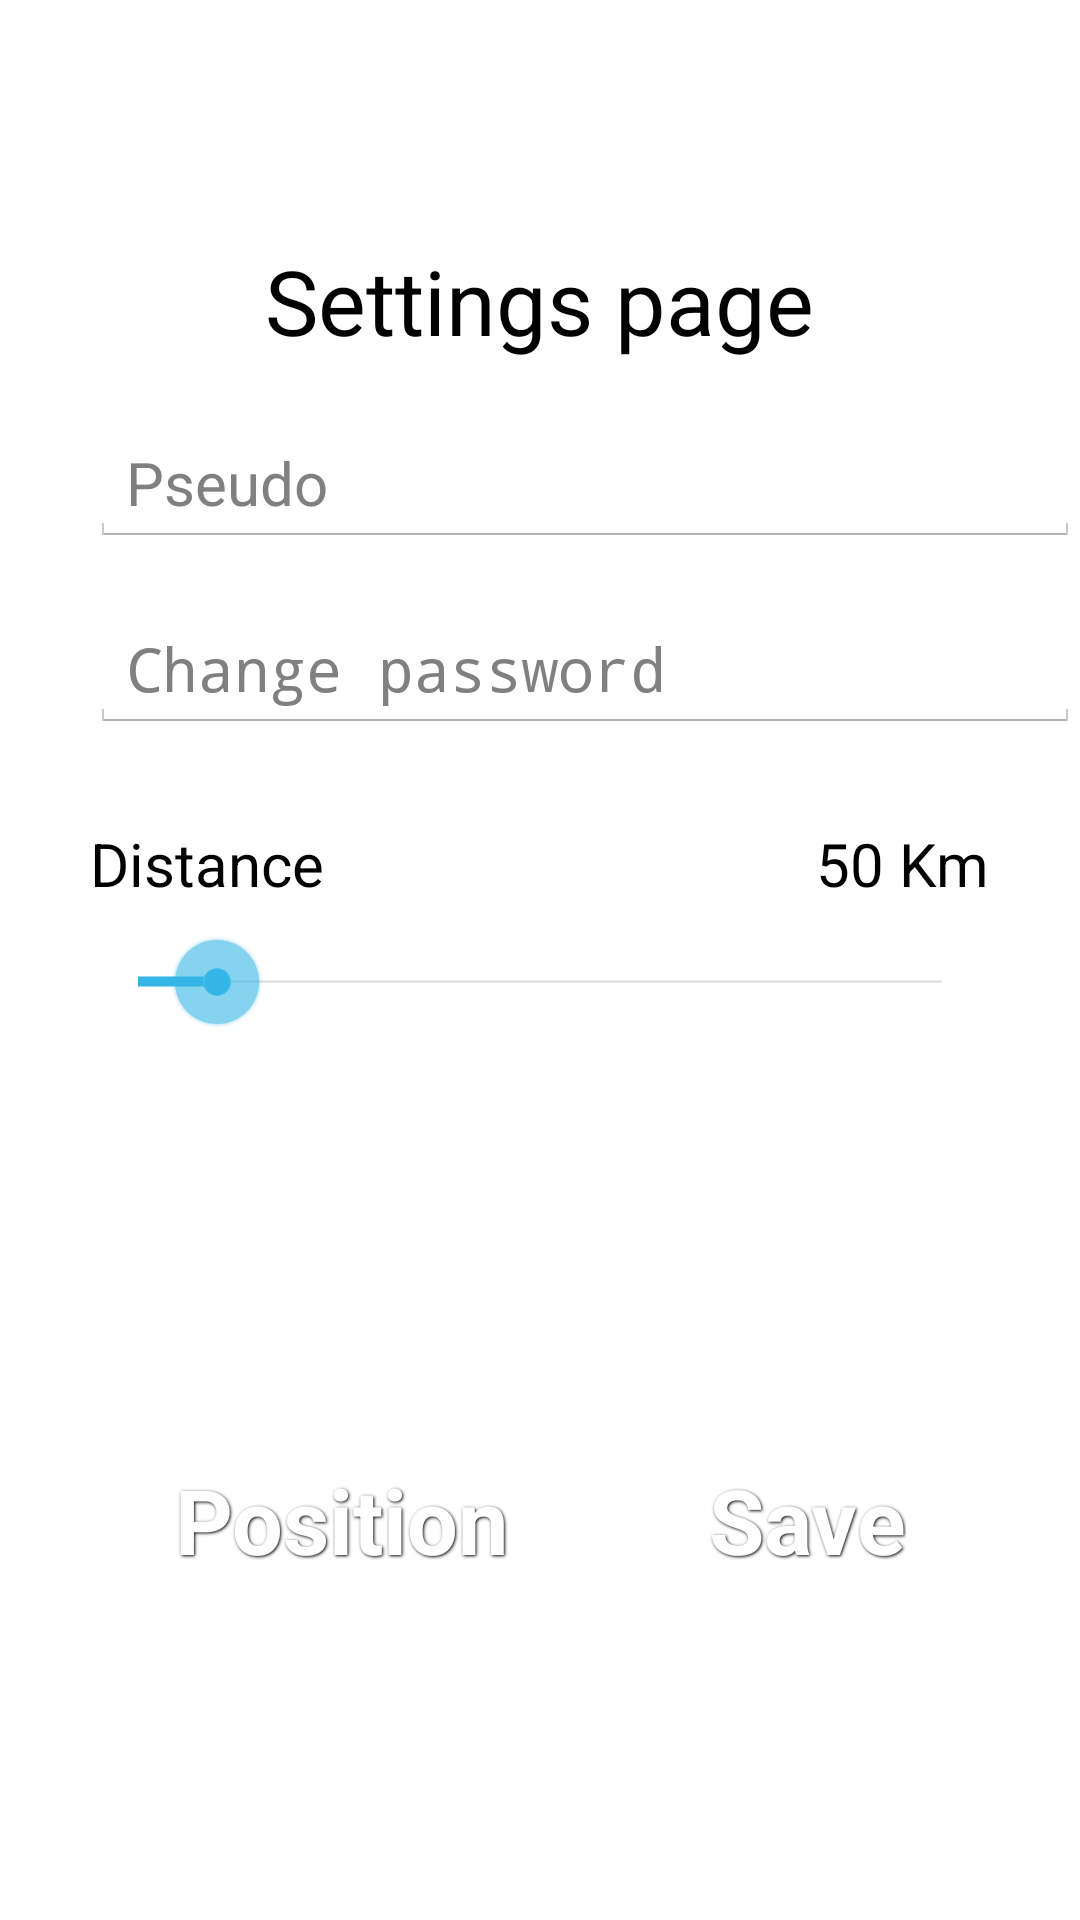

The Android layout XML behind this screen, and the referenced resources:
<!-- AndroidManifest.xml: application theme android:Theme.Holo.Light.DarkActionBar -->
<!-- res/layout/fragment_settings.xml -->
<LinearLayout xmlns:android="http://schemas.android.com/apk/res/android"
    xmlns:tools="http://schemas.android.com/tools"
    android:layout_width="match_parent"
    android:layout_height="match_parent"
    tools:context=".MainActivity"
    android:orientation="vertical">

    <ImageView
        android:id="@+id/logo"
        android:layout_marginTop="10dp"
        android:layout_width="60dp"
        android:layout_height="60dp"
        android:layout_gravity="center_horizontal"
        android:contentDescription="@string/app_name"
        android:src="@drawable/ic_launcher"
        android:fitsSystemWindows="true" />
    <TextView
        android:id="@+id/welcomeMessage"
        android:layout_width="wrap_content"
        android:layout_height="wrap_content"
        android:layout_alignParentTop="true"
        android:layout_gravity="center_horizontal"
        android:layout_marginTop="10dp"
        android:text="@string/settingAccueil"
        android:textSize="30sp"
        android:textAppearance="?android:attr/textAppearanceLarge" />

    <EditText
        android:id="@+id/pseudoSetting"
        android:hint="Pseudo"
        android:layout_marginTop="20dp"
        android:layout_width="match_parent"
        android:layout_height="wrap_content"
        android:singleLine="true"
        android:lines="1"
        android:maxLines="1"
        android:ems="10"
        android:textSize="20sp"
        android:layout_marginLeft="30dp"
        android:imeOptions="actionDone"/>

    <LinearLayout xmlns:android="http://schemas.android.com/apk/res/android"
        android:layout_width="match_parent"
        android:layout_height="wrap_content"
        android:layout_marginTop="20dp"
        android:orientation="vertical">
        <EditText
            android:id="@+id/passwordSetting"
            android:hint="Change password"
            android:layout_width="match_parent"
            android:layout_height="wrap_content"
            android:singleLine="true"
            android:inputType="textPassword"
            android:lines="1"
            android:maxLines="1"
            android:textSize="20sp"
            android:layout_marginLeft="30dp"
            android:imeOptions="actionDone"/>
    </LinearLayout>

    <LinearLayout xmlns:android="http://schemas.android.com/apk/res/android"
        android:layout_width="match_parent"
        android:layout_height="wrap_content"
        android:layout_marginTop="30dp"
        android:orientation="vertical">

        <RelativeLayout xmlns:android="http://schemas.android.com/apk/res/android"
            android:layout_width="match_parent"
            android:layout_height="wrap_content"
            android:orientation="horizontal">
            <TextView
                android:layout_width="wrap_content"
                android:layout_height="wrap_content"
                android:layout_alignParentLeft="true"
                android:text="Distance"
                android:textSize="20sp"
                android:layout_marginLeft="30dp"
                android:textAppearance="?android:attr/textAppearanceLarge" />
            <TextView
                android:id="@+id/textSeekBar"
                android:layout_width="wrap_content"
                android:layout_height="wrap_content"
                android:layout_alignParentRight="true"
                android:layout_gravity="right"
                android:text="50 Km"
                android:textSize="20sp"
                android:layout_marginRight="30dp"
                android:textAppearance="?android:attr/textAppearanceLarge" />
        </RelativeLayout>

        <SeekBar
            android:id="@+id/seekBarSettings"
            android:layout_width="match_parent"
            android:layout_height="wrap_content"
            android:layout_gravity="center"
            android:progress="49"
            android:max="499"
            android:layout_marginTop="10dp"
            android:layout_marginRight="30dp"
            android:layout_marginLeft="30dp"/>

    </LinearLayout>

    <LinearLayout xmlns:android="http://schemas.android.com/apk/res/android"
        android:layout_width="250dp"
        android:layout_height="wrap_content"
        android:layout_marginTop="30dp"
        android:layout_gravity="center_horizontal"
        android:orientation="vertical">
        <RelativeLayout xmlns:android="http://schemas.android.com/apk/res/android"
            xmlns:tools="http://schemas.android.com/tools"
            android:layout_width="wrap_content"
            android:layout_height="wrap_content"
            tools:context=".MainActivity"
            android:orientation="horizontal">
                <Button
                    android:id="@+id/showPosition"
                    android:layout_width="wrap_content"
                    android:layout_height="wrap_content"
                    android:layout_centerInParent="true"
                    android:background="@drawable/btn_settings"
                    style="@style/ButtonText"
                    android:text="Position"
                    android:layout_alignParentLeft="true"
                    android:layout_alignParentBottom="true"/>
                <Button
                    android:id="@+id/saveSettings"
                    android:layout_width="wrap_content"
                    android:layout_height="wrap_content"
                    android:layout_centerInParent="true"
                    android:background="@drawable/btn_settings"
                    style="@style/ButtonText"
                    android:text="Save"
                    android:layout_alignParentRight="true"
                    android:layout_alignParentBottom="true"/>
        </RelativeLayout>
    </LinearLayout>
</LinearLayout>
<!-- resources referenced by this layout -->
<resources>
  <string name="app_name">First appli swipe</string>
  <string name="settingAccueil">Settings page</string>
  <style name="ButtonText">
          <item name="android:layout_width">fill_parent</item>
          <item name="android:layout_height">wrap_content</item>
          <item name="android:textColor">#ffffff</item>
          <item name="android:gravity">center</item>
          <item name="android:layout_margin">3dp</item>
          <item name="android:textSize">30dp</item>
          <item name="android:textStyle">bold</item>
          <item name="android:shadowColor">#000000</item>
          <item name="android:shadowDx">1</item>
          <item name="android:shadowDy">1</item>
          <item name="android:shadowRadius">2</item>
      </style>
</resources>
